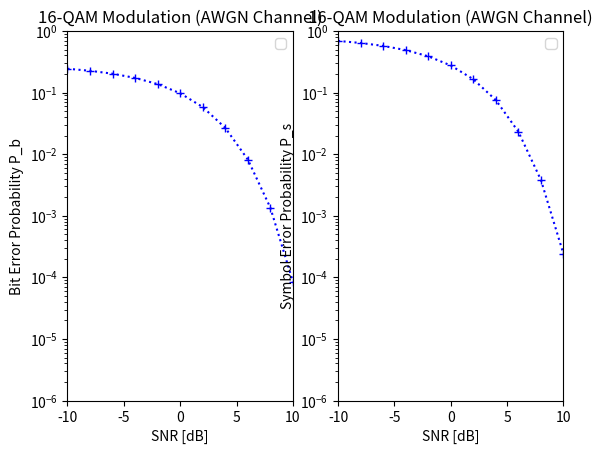

The matplotlib source for this figure:
import numpy as np
import matplotlib.pyplot as plt
from scipy.special import erfc

qam = 8

# ebno = np.logspace(0.1, 1.0, 10)
ebno = np.logspace(-1, 1, 11)   #(0.2, 2.0, 10)  #(0, 1.0, 11)
print(ebno)
snr = 10 * np.log10(ebno)

# snr = np.arange(4,24,4)

K = np.sqrt(qam)  # 4
M = 2 ** K
Pm = (1 - 1 / np.sqrt(M)) * erfc(np.sqrt(3 / 2 / (M - 1) * K * ebno))
Ps_qam = 1 - (1 - Pm) ** 2
Pb_qam = Ps_qam / K


if __name__ == "__main__":
    plt.subplot(1,2,1)
    plt.semilogy(snr, Pb_qam, ':b+')
    plt.legend()
    plt.axis([min(snr), max(snr), 1e-6, 1])
    plt.title('16-QAM Modulation (AWGN Channel)')
    plt.xlabel('SNR [dB]')
    plt.ylabel('Bit Error Probability P_b')

    plt.subplot(1,2,2)
    plt.semilogy(snr, Ps_qam, ':b+')
    plt.legend()
    plt.axis([min(snr), max(snr), 1e-6, 1])
    plt.title('16-QAM Modulation (AWGN Channel)')
    plt.xlabel('SNR [dB]')
    plt.ylabel('Symbol Error Probability P_s')

    plt.show()

    print(snr)
    print(Ps_qam)
